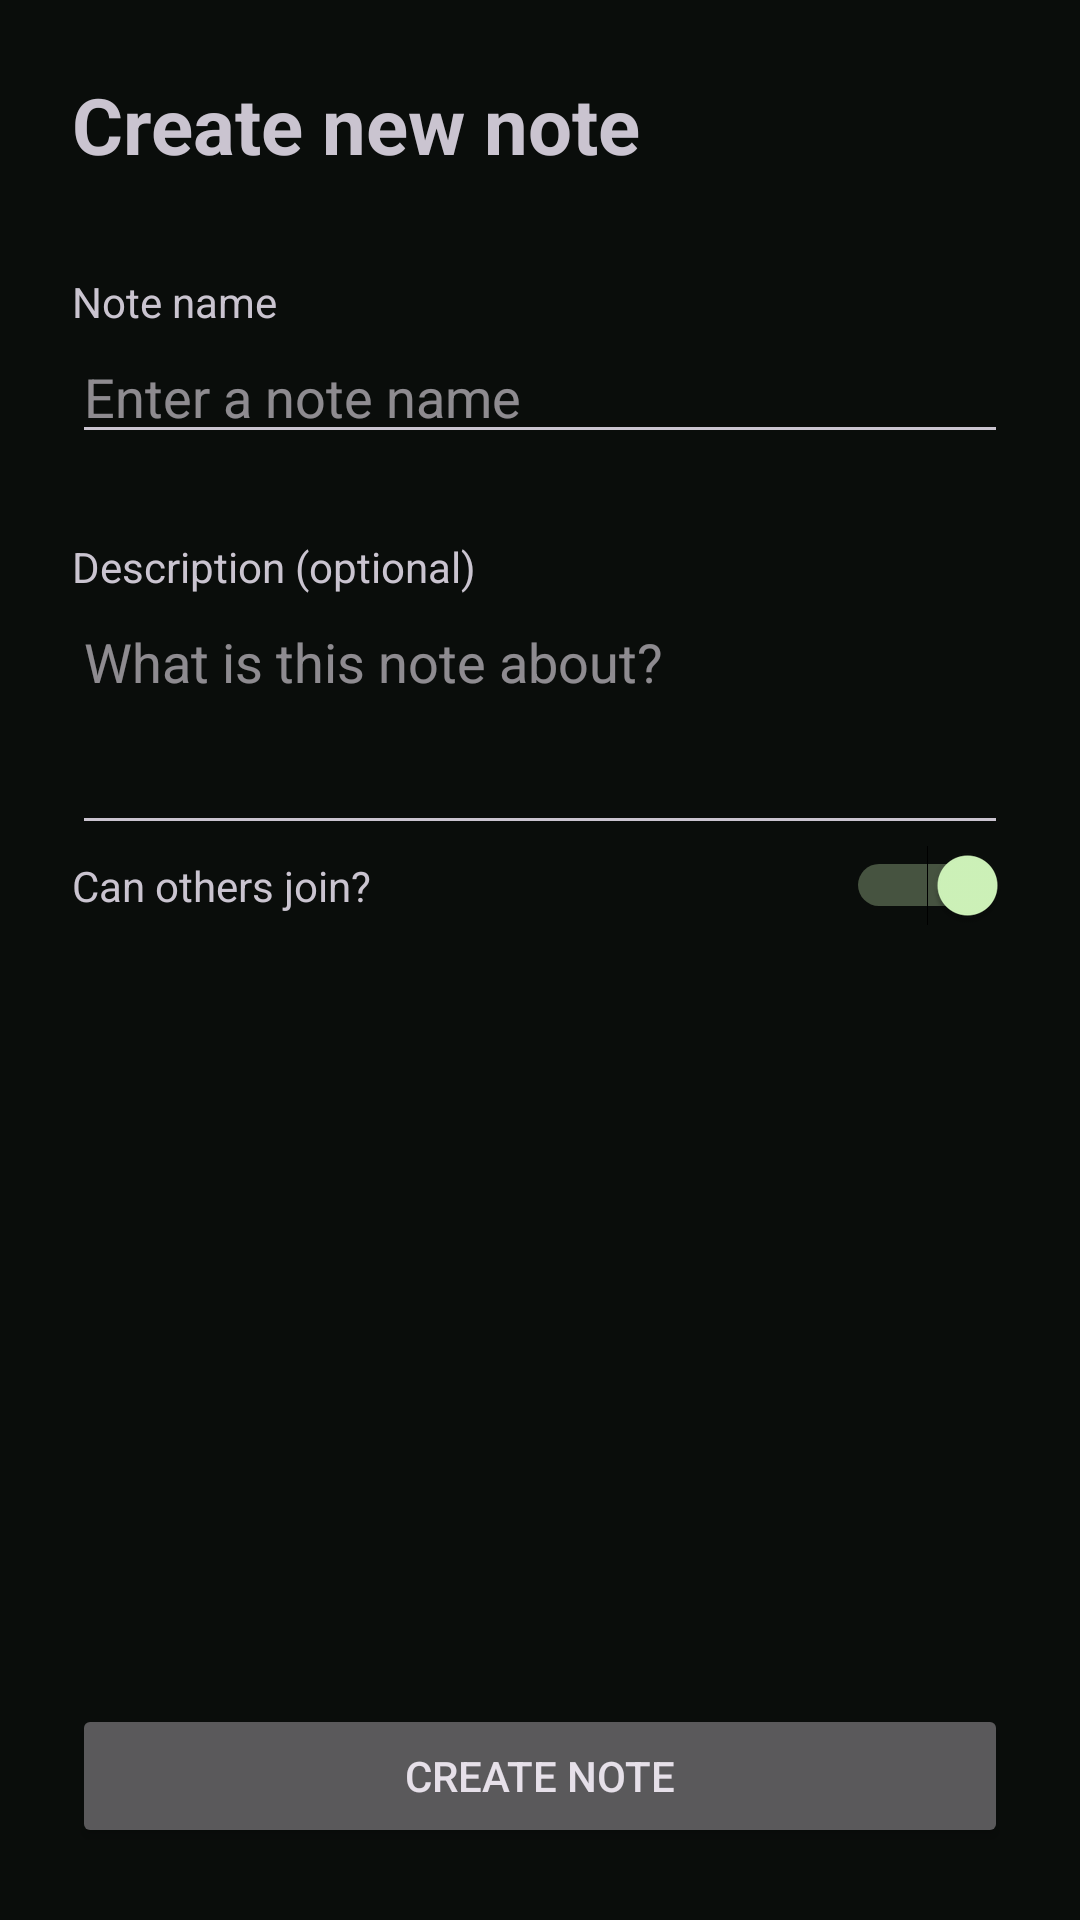

Write the Android layout XML for this screen, with the resource values it uses.
<!-- AndroidManifest.xml: application theme Theme.Realtimenotes -->
<!-- res/layout/activity_create_note.xml -->
<?xml version="1.0" encoding="utf-8"?>
<androidx.constraintlayout.widget.ConstraintLayout xmlns:android="http://schemas.android.com/apk/res/android"
    xmlns:app="http://schemas.android.com/apk/res-auto"
    xmlns:tools="http://schemas.android.com/tools"
    android:id="@+id/main"
    android:layout_width="match_parent"
    android:layout_height="match_parent"
    tools:context=".CreateNoteActivity">

    <LinearLayout
        android:layout_width="0dp"
        android:layout_height="0dp"
        android:layout_margin="24dp"
        android:orientation="vertical"
        app:layout_constraintBottom_toBottomOf="parent"
        app:layout_constraintEnd_toEndOf="parent"
        app:layout_constraintStart_toStartOf="parent"
        app:layout_constraintTop_toTopOf="parent">

        <ScrollView
            android:layout_width="match_parent"
            android:layout_height="0dp"
            android:layout_weight="1">

            <LinearLayout
                android:layout_width="match_parent"
                android:layout_height="wrap_content"
                android:orientation="vertical">

                <TextView
                    android:layout_width="match_parent"
                    android:layout_height="wrap_content"
                    android:layout_marginBottom="32dp"
                    android:text="@string/create_new_note"
                    android:textSize="26sp"
                    android:textStyle="bold" />

                <TextView
                    android:layout_width="match_parent"
                    android:layout_height="wrap_content"
                    android:labelFor="@id/note_name_input"
                    android:text="@string/note_name" />

                <EditText
                    android:id="@+id/note_name_input"
                    android:layout_width="match_parent"
                    android:layout_height="wrap_content"
                    android:hint="@string/note_name_hint"
                    android:inputType="textCapSentences"
                    android:maxLines="1" />

                <TextView
                    android:layout_width="match_parent"
                    android:layout_height="wrap_content"
                    android:layout_marginTop="28dp"
                    android:labelFor="@id/note_description_input"
                    android:text="@string/description_optional" />

                <EditText
                    android:id="@+id/note_description_input"
                    android:layout_width="match_parent"
                    android:layout_height="wrap_content"
                    android:gravity="top"
                    android:hint="@string/description_hint"
                    android:inputType="textCapSentences|textMultiLine"
                    android:minLines="3" />

                <LinearLayout
                    android:layout_width="match_parent"
                    android:layout_height="wrap_content"
                    android:gravity="center_vertical"
                    android:orientation="horizontal">

                    <TextView
                        android:layout_width="0dp"
                        android:layout_height="wrap_content"
                        android:layout_weight="1"
                        android:labelFor="@id/allow_others_switch"
                        android:text="@string/can_others_join" />

                    <Switch
                        android:id="@+id/allow_others_switch"
                        android:layout_width="wrap_content"
                        android:layout_height="wrap_content"
                        android:contentDescription="@string/can_others_join"
                        android:checked="true"/>
                </LinearLayout>
            </LinearLayout>
        </ScrollView>

        <Button
            android:id="@+id/create_note_button"
            android:layout_width="match_parent"
            android:layout_height="wrap_content"
            android:text="@string/create_note" />
    </LinearLayout>

</androidx.constraintlayout.widget.ConstraintLayout>
<!-- resources referenced by this layout -->
<resources>
  <string name="can_others_join">Can others join?</string>
  <string name="create_new_note">Create new note</string>
  <string name="create_note">Create note</string>
  <string name="description_hint">What is this note about?</string>
  <string name="description_optional">Description (optional)</string>
  <string name="note_name">Note name</string>
  <string name="note_name_hint">Enter a note name</string>
  <style name="Theme.Realtimenotes" parent="Theme.Material3.Dark.NoActionBar">
          <item name="android:colorBackground">@color/notes_background</item>
          <item name="android:windowBackground">@color/notes_background</item>
          <item name="android:textColorHighlight">@color/notes_selection</item>
          <item name="colorSurface">@color/notes_surface</item>
          <item name="colorSurfaceVariant">@color/notes_surface_raised</item>
          <item name="colorSurfaceContainer">@color/notes_surface</item>
          <item name="colorSurfaceContainerLow">@color/notes_surface</item>
          <item name="colorSurfaceContainerHigh">@color/notes_surface_raised</item>
          <item name="colorSurfaceContainerHighest">@color/notes_surface_raised</item>
          <item name="colorSurfaceInverse">@color/notes_text</item>
          <item name="colorOnSurfaceInverse">@color/notes_background</item>
          <item name="colorOnSurface">@color/notes_text</item>
          <item name="colorOnSurfaceVariant">@color/notes_text_secondary</item>
          <item name="colorOnBackground">@color/notes_text</item>
          <item name="colorPrimary">@color/notes_accent</item>
          <item name="colorOnPrimary">@color/notes_on_accent</item>
          <item name="colorPrimaryInverse">@color/notes_accent_container</item>
          <item name="colorPrimaryContainer">@color/notes_accent_container</item>
          <item name="colorOnPrimaryContainer">@color/notes_on_accent_container</item>
          <item name="colorSecondary">@color/notes_on_accent_container</item>
          <item name="colorOnSecondary">@color/notes_on_accent</item>
          <item name="colorSecondaryContainer">@color/notes_accent_container</item>
          <item name="colorOnSecondaryContainer">@color/notes_on_accent_container</item>
          <item name="colorOutline">@color/notes_outline</item>
          <item name="colorOutlineVariant">@color/notes_outline_subtle</item>
          <item name="textInputOutlinedStyle">@style/Widget.Realtimenotes.TextInput</item>
      </style>
  <color name="notes_background">#0A0D0B</color>
  <color name="notes_selection">#55AAEF79</color>
  <color name="notes_surface">#1A231B</color>
  <color name="notes_surface_raised">#232E24</color>
  <color name="notes_text">#EDF4E9</color>
  <color name="notes_text_secondary">#B7C6B4</color>
  <color name="notes_accent">#AAEF79</color>
  <color name="notes_on_accent">#17320D</color>
  <color name="notes_accent_container">#2B4327</color>
  <color name="notes_on_accent_container">#D0F5BB</color>
  <color name="notes_outline">#7F917D</color>
  <color name="notes_outline_subtle">#364536</color>
  <style name="Widget.Realtimenotes.TextInput" parent="Widget.Material3.TextInputLayout.OutlinedBox">
          <item name="boxBackgroundColor">?attr/colorSurface</item>
          <item name="boxCornerRadiusTopStart">14dp</item>
          <item name="boxCornerRadiusTopEnd">14dp</item>
          <item name="boxCornerRadiusBottomStart">14dp</item>
          <item name="boxCornerRadiusBottomEnd">14dp</item>
      </style>
</resources>
